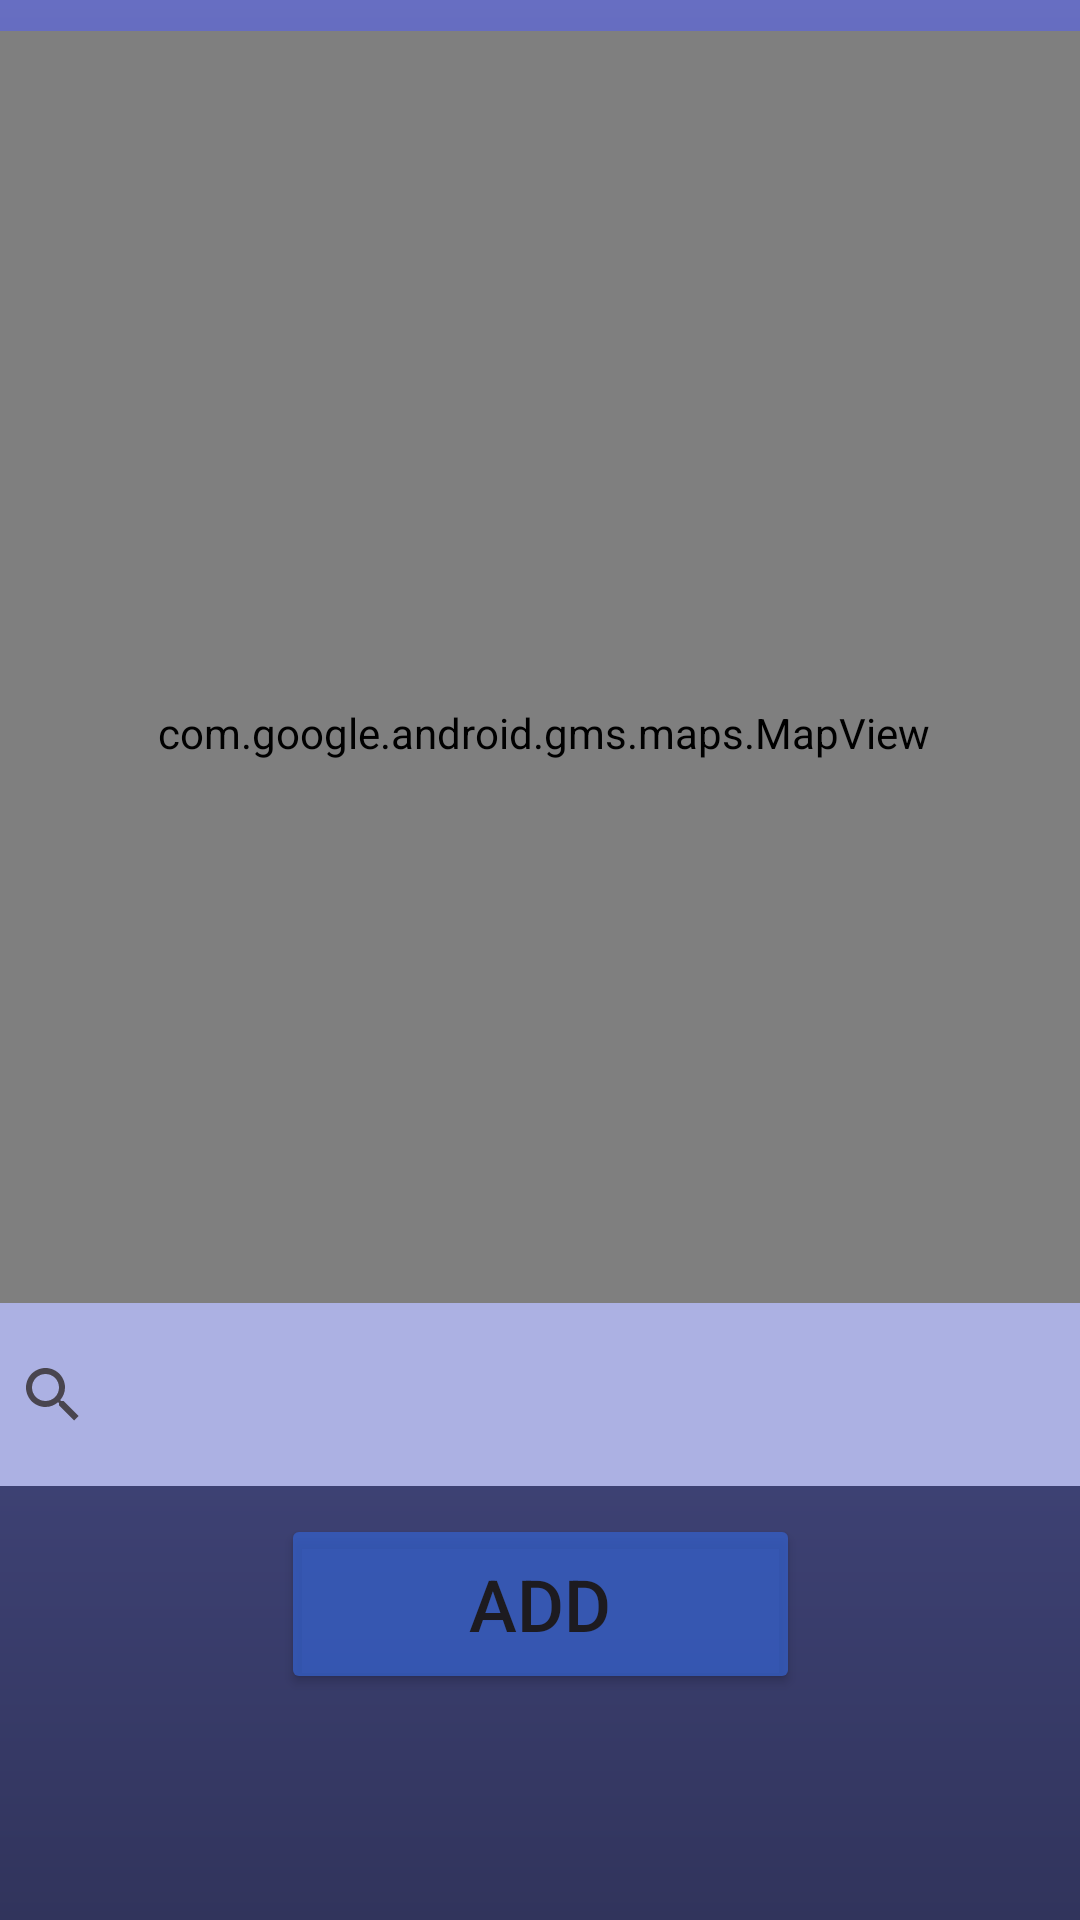

Android layout source for this screen:
<!-- AndroidManifest.xml: application theme Theme.Lawyero -->
<!-- res/layout/activity_map.xml -->
<?xml version="1.0" encoding="utf-8"?>
<androidx.constraintlayout.widget.ConstraintLayout xmlns:android="http://schemas.android.com/apk/res/android"
    xmlns:app="http://schemas.android.com/apk/res-auto"
    xmlns:tools="http://schemas.android.com/tools"
    android:layout_width="match_parent"
    android:layout_height="match_parent"
    android:background="@drawable/gradiant"
    tools:context=".map">

    <com.google.android.gms.maps.MapView
        android:id="@+id/mapView"
        android:layout_width="382dp"
        android:layout_height="468dp"
        app:layout_constraintBottom_toBottomOf="parent"
        app:layout_constraintEnd_toEndOf="parent"
        app:layout_constraintHorizontal_bias="0.482"
        app:layout_constraintStart_toStartOf="parent"
        app:layout_constraintTop_toTopOf="parent"
        app:layout_constraintVertical_bias="0.06" />

    <SearchView
        android:id="@+id/searchbar"
        android:layout_width="374dp"
        android:layout_height="61dp"
        android:background="#ACB1E3"
        android:focusable="auto"
        app:layout_constraintBottom_toBottomOf="parent"
        app:layout_constraintEnd_toEndOf="parent"
        app:layout_constraintHorizontal_bias="0.486"
        app:layout_constraintStart_toStartOf="parent"
        app:layout_constraintTop_toTopOf="parent"
        app:layout_constraintVertical_bias="0.75" />

    <Button
        android:id="@+id/add"
        android:layout_width="173dp"
        android:layout_height="60dp"
        android:backgroundTint="#C6355EC6"
        android:text="ADD"
        android:textSize="24sp"
        app:layout_constraintBottom_toBottomOf="parent"
        app:layout_constraintEnd_toEndOf="parent"
        app:layout_constraintStart_toStartOf="parent"
        app:layout_constraintTop_toTopOf="parent"
        app:layout_constraintVertical_bias="0.87" />
</androidx.constraintlayout.widget.ConstraintLayout>
<!-- resources referenced by this layout -->
<resources>
  <!-- drawable gradiant (drawable) -->
  <?xml version="1.0" encoding="utf-8"?>
  <shape xmlns:android="http://schemas.android.com/apk/res/android"
      android:shape="rectangle">
  
      <gradient
          android:angle="90"
          android:startColor="#31345C"
          android:endColor="#676EC2"
          android:type="linear"/>
  
  </shape>
  <style name="Theme.Lawyero" parent="Base.Theme.Lawyero" />
  <style name="Base.Theme.Lawyero" parent="Theme.Material3.DayNight.NoActionBar">
          
          
      </style>
</resources>
